Run: headless pygame with SDL's dummy video driver; simulated clock (each Clock.tick advances the game by its frame time, no real sleeping); random seed 0; keys injected as events and as key.get_pressed() state; no mouse input.
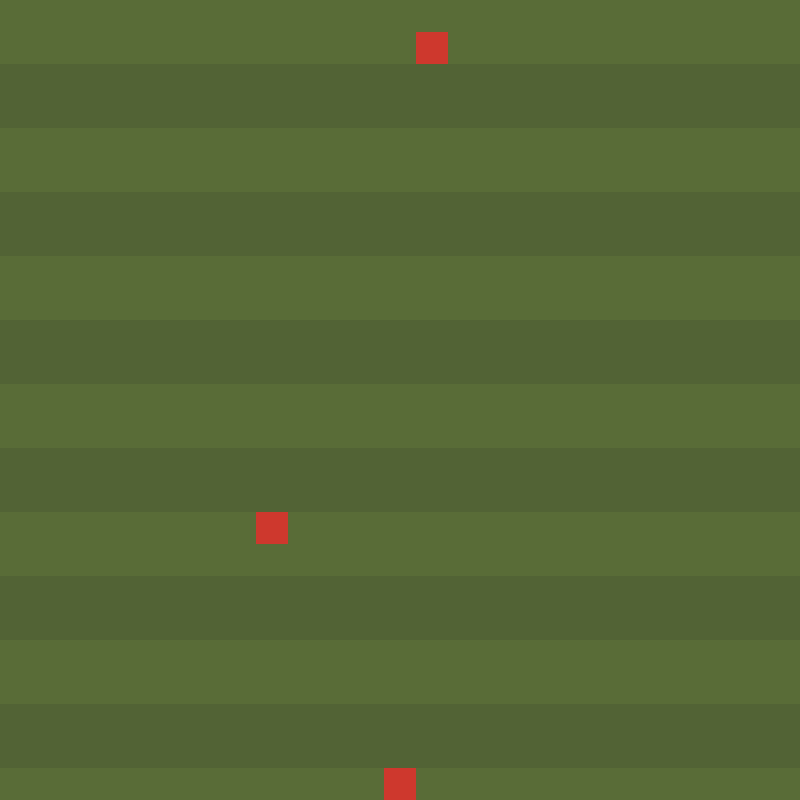
Frame 1 of 4 · flips 1–60 · no input
Frame 2 of 4 · flips 61–180 · tapped SPACE, RETURN · held RIGHT (→), D · screen unchanged from frame 1, image omitted
Frame 3 of 4 · flips 181–300 · held DOWN (↓), S · screen unchanged from frame 2, image omitted
Frame 4 of 4 · flips 301–420 · held LEFT (←), A, UP (↑), W · screen unchanged from frame 3, image omitted

The pygame program that drew these frames:

import random
import pygame

SCR_DIM = 800, 800
TILES_DIM = 25, 25
SCALE = (SCR_DIM[0] // TILES_DIM[0], SCR_DIM[1] // TILES_DIM[1])
FPS = 5

APPLE_COLOUR = (206, 56, 45)
APPLE_COUNT = 3

GRASS_COLOUR = (89, 108, 55)
SECONDARY_GRASS_COLOUR = (82, 99, 53)

pygame.init()
screen = pygame.display.set_mode(SCR_DIM)
pygame.display.set_caption("Python Course")
clock = pygame.time.Clock()

def draw_tile(x, y, colour):
    pos = (x * SCALE[0], y * SCALE[1])
    pygame.draw.rect(screen, colour, (*pos, *SCALE))

apples = []
def generate_apple():
    while True:
        x = random.randint(0, TILES_DIM[0] - 1)
        y = random.randint(0, TILES_DIM[1] - 1)
        if (x, y) not in apples:
            break

    apples.append((x, y))

for _ in range(3):
    generate_apple()

running = True
while running:
    screen.fill((255, 255, 255))
    for event in pygame.event.get():
        if event.type == pygame.QUIT:
            running = False

    for x in range(TILES_DIM[0]):
        for y in range(TILES_DIM[1]):
            colour = GRASS_COLOUR if not (y // 2) % 2 else SECONDARY_GRASS_COLOUR
            draw_tile(x, y, colour)

    for x, y in apples:
        draw_tile(x, y, APPLE_COLOUR)

    pygame.display.flip()
    clock.tick(FPS)

pygame.quit()
